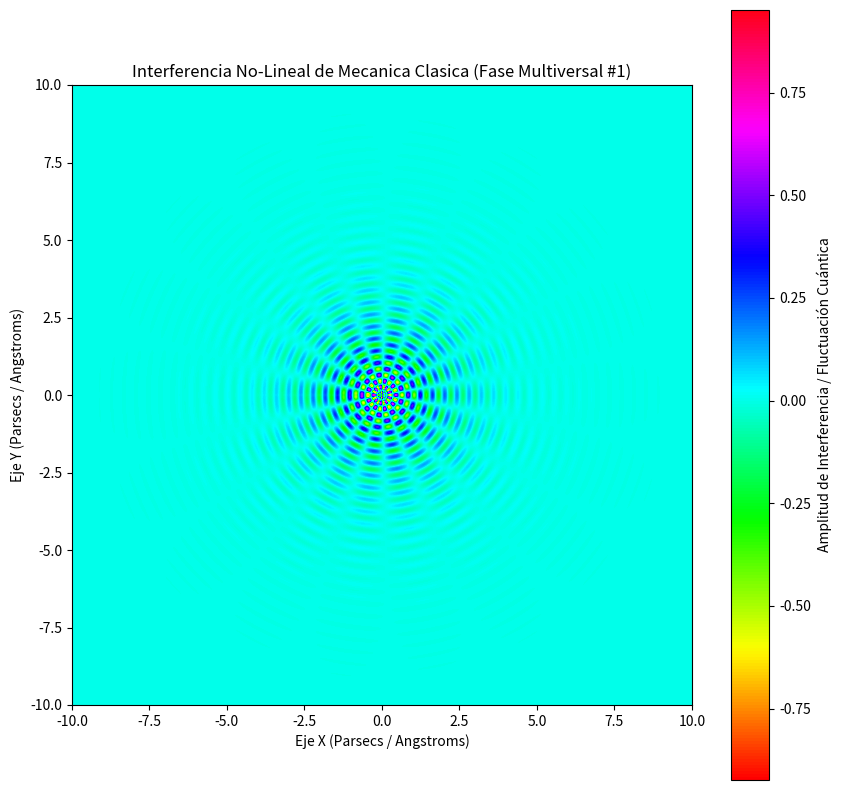

The script that saved this image:
%matplotlib inline
# Simulación Multiversal: Mecanica Clasica - Variante 1
import numpy as np
import matplotlib.pyplot as plt

# Parámetros Físicos No-Lineales
omega_1 = 15.929
omega_2 = 9.159
lambda_decay = 0.74
phase_shift = 0.632

x = np.linspace(-10, 10, 800)
y = np.linspace(-10, 10, 800)
X, Y = np.meshgrid(x, y)

# Dinámica de Fluidos / Campos Tensor-Escalares (Fase Multiversal)
R = np.sqrt(X**2 + Y**2) + 1e-5
Z = (np.sin(omega_1 * R + phase_shift) * np.cos(omega_2 * np.arctan2(Y, X))) * np.exp(-lambda_decay * R)

plt.figure(figsize=(10, 10))
plt.imshow(Z, cmap='hsv', extent=[-10, 10, -10, 10], origin='lower')
plt.colorbar(label='Amplitud de Interferencia / Fluctuación Cuántica')
plt.title(r'Interferencia No-Lineal de Mecanica Clasica (Fase Multiversal #1)')
plt.xlabel('Eje X (Parsecs / Angstroms)')
plt.ylabel('Eje Y (Parsecs / Angstroms)')
plt.show()
